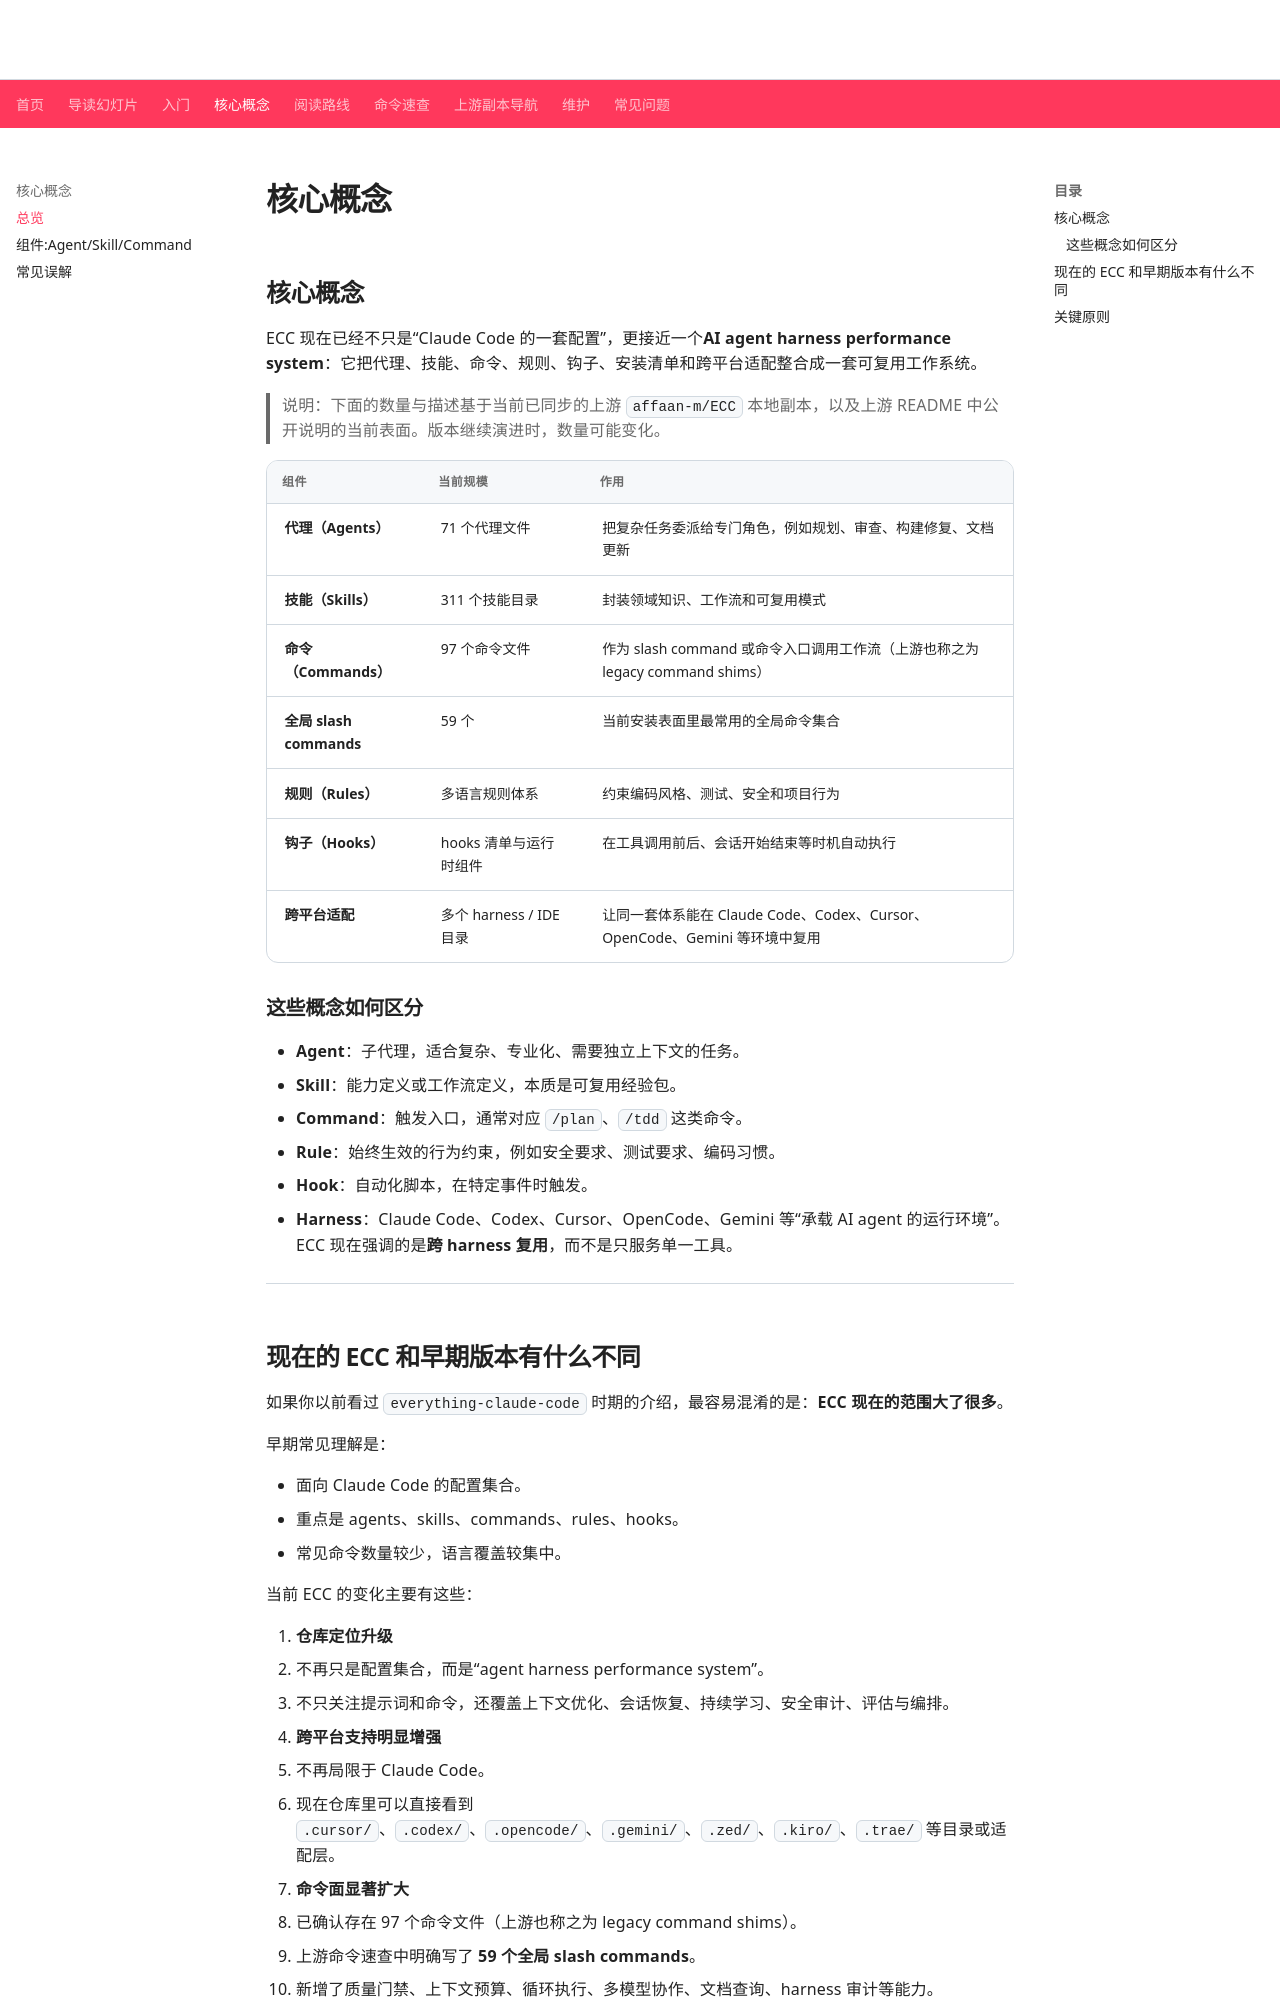

repository: Chasen-Liao/Everything-claude-code-Doc · page: concepts/overview/index.html · generator: mkdocs

# 核心概念

## 核心概念

ECC 现在已经不只是“Claude Code 的一套配置”，更接近一个**AI agent harness performance system**：它把代理、技能、命令、规则、钩子、安装清单和跨平台适配整合成一套可复用工作系统。

> 说明：下面的数量与描述基于当前已同步的上游 `affaan-m/ECC` 本地副本，以及上游 README 中公开说明的当前表面。版本继续演进时，数量可能变化。

| 组件 | 当前规模 | 作用 |
| ------ | ------ | ------ |
| **代理（Agents）** | 71 个代理文件 | 把复杂任务委派给专门角色，例如规划、审查、构建修复、文档更新 |
| **技能（Skills）** | 311 个技能目录 | 封装领域知识、工作流和可复用模式 |
| **命令（Commands）** | 97 个命令文件 | 作为 slash command 或命令入口调用工作流（上游也称之为 legacy command shims） |
| **全局 slash commands** | 59 个 | 当前安装表面里最常用的全局命令集合 |
| **规则（Rules）** | 多语言规则体系 | 约束编码风格、测试、安全和项目行为 |
| **钩子（Hooks）** | hooks 清单与运行时组件 | 在工具调用前后、会话开始结束等时机自动执行 |
| **跨平台适配** | 多个 harness / IDE 目录 | 让同一套体系能在 Claude Code、Codex、Cursor、OpenCode、Gemini 等环境中复用 |

### 这些概念如何区分

- **Agent**：子代理，适合复杂、专业化、需要独立上下文的任务。
- **Skill**：能力定义或工作流定义，本质是可复用经验包。
- **Command**：触发入口，通常对应 `/plan`、`/tdd` 这类命令。
- **Rule**：始终生效的行为约束，例如安全要求、测试要求、编码习惯。
- **Hook**：自动化脚本，在特定事件时触发。
- **Harness**：Claude Code、Codex、Cursor、OpenCode、Gemini 等“承载 AI agent 的运行环境”。ECC 现在强调的是**跨 harness 复用**，而不是只服务单一工具。

---
